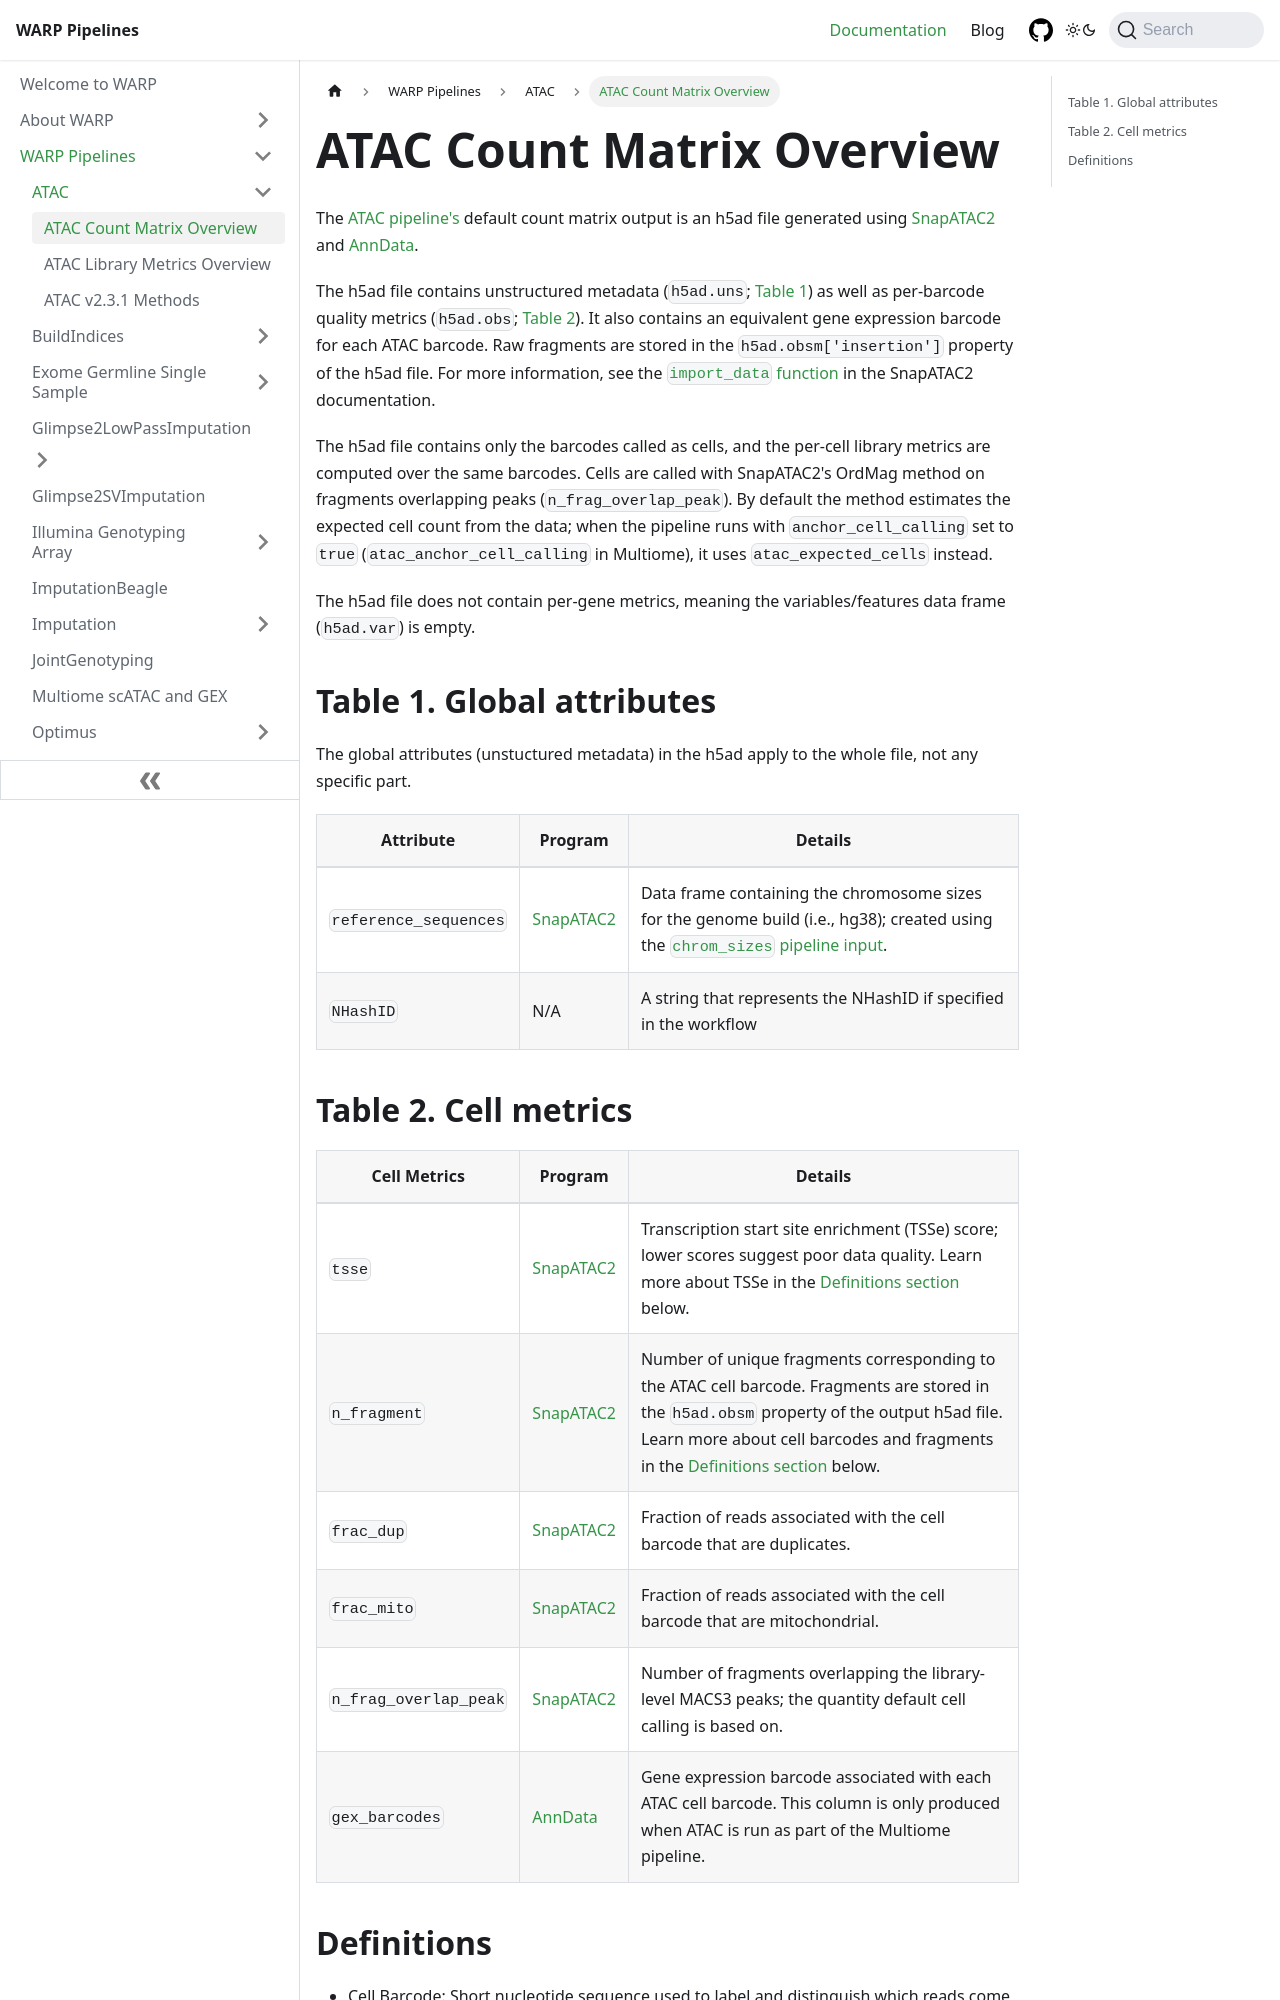

repository: shengqh/warp · page: docs/Pipelines/ATAC/count-matrix-overview.html · generator: docusaurus

---
sidebar_position: 2
---

# ATAC Count Matrix Overview

The [ATAC pipeline's](README.md) default count matrix output is an h5ad file generated using [SnapATAC2](https://github.com/kaizhang/SnapATAC2) and [AnnData](https://anndata.readthedocs.io/en/latest/index.html). 

The h5ad file contains unstructured metadata (`h5ad.uns`; [Table 1](#table-1-global-attributes)) as well as per-barcode quality metrics (`h5ad.obs`; [Table 2](#table-2-cell-metrics)). It also contains an equivalent gene expression barcode for each ATAC barcode. Raw fragments are stored in the `h5ad.obsm['insertion']` property of the h5ad file. For more information, see the [`import_data` function](https://kzhang.org/SnapATAC2/api/_autosummary/snapatac2.pp.import_data.html#snapatac2.pp.import_data) in the SnapATAC2 documentation.

The h5ad file contains only the barcodes called as cells, and the per-cell library metrics are computed over the same barcodes. Cells are called with SnapATAC2's OrdMag method on fragments overlapping peaks (`n_frag_overlap_peak`). By default the method estimates the expected cell count from the data; when the pipeline runs with `anchor_cell_calling` set to `true` (`atac_anchor_cell_calling` in Multiome), it uses `atac_expected_cells` instead.

The h5ad file does not contain per-gene metrics, meaning the variables/features data frame (`h5ad.var`) is empty.


## Table 1. Global attributes

The global attributes (unstuctured metadata) in the h5ad apply to the whole file, not any specific part. 

| Attribute | Program | Details |
| --- | --- | --- |
| `reference_sequences` | [SnapATAC2](https://github.com/kaizhang/SnapATAC2) | Data frame containing the chromosome sizes for the genome build (i.e., hg38); created using the [`chrom_sizes` pipeline input](README.md). |
| `NHashID` | N/A | A string that represents the NHashID if specified in the workflow |
